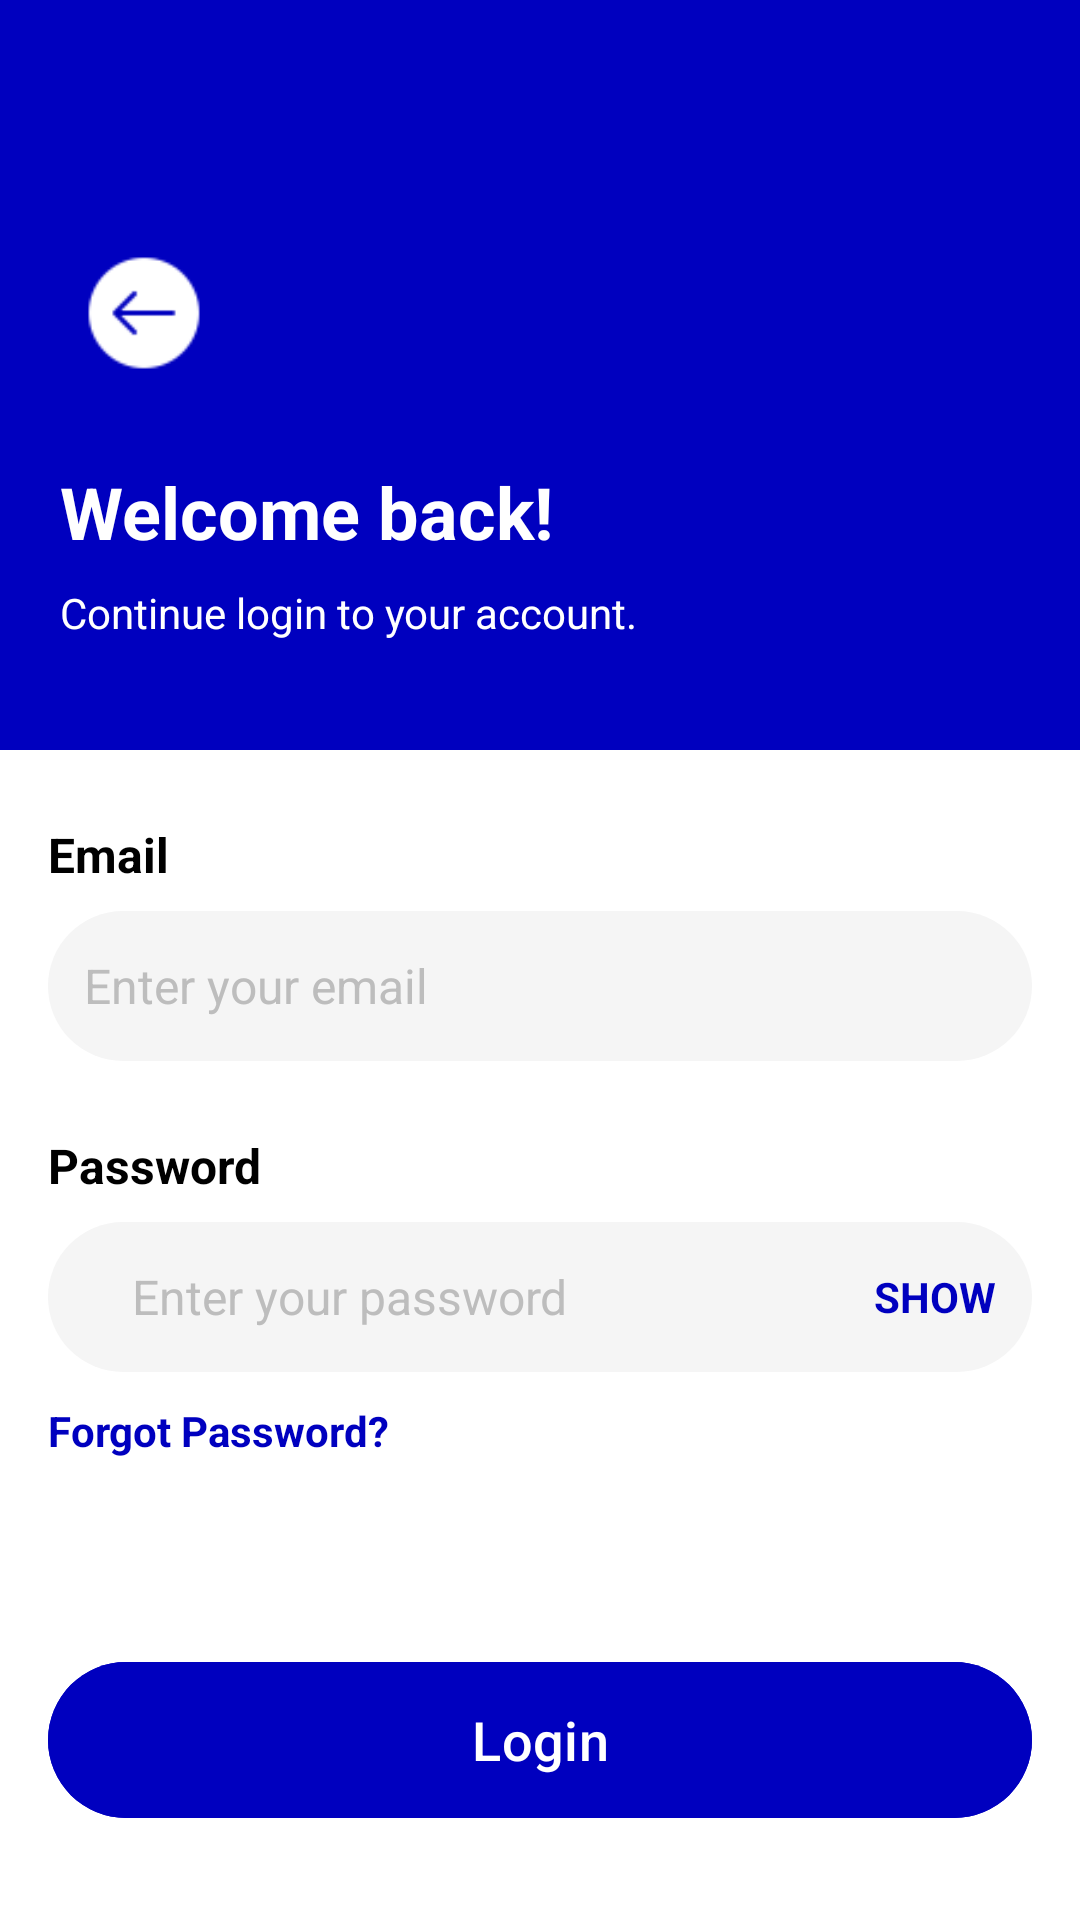

Layout XML and referenced resources for this Android screen:
<!-- AndroidManifest.xml: application theme Theme.SpirometryApp -->
<!-- res/layout/verify_email_activity.xml -->
<?xml version="1.0" encoding="utf-8"?>
<LinearLayout xmlns:android="http://schemas.android.com/apk/res/android"
    xmlns:app="http://schemas.android.com/apk/res-auto"
    android:layout_width="match_parent"
    android:layout_height="match_parent"
    android:background="@color/white"
    android:orientation="vertical">

    
    <FrameLayout
        android:layout_width="match_parent"
        android:layout_height="250dp"
        android:background="@color/primaryColor">

        <LinearLayout
            android:layout_width="match_parent"
            android:layout_height="match_parent"
            android:fitsSystemWindows="true"
            android:gravity="center_vertical"
            android:orientation="vertical"
            android:paddingHorizontal="20dp"
            android:paddingTop="40dp">

            
            <ImageView
                android:id="@+id/btnBack"
                android:layout_width="40dp"
                android:layout_height="40dp"
                android:layout_marginStart="8dp"
                android:layout_marginTop="8dp"
                android:contentDescription="Back"
                android:src="@drawable/arrow_left_icon"
                app:tint="@color/white" />

            
            <TextView
                android:layout_width="wrap_content"
                android:layout_height="wrap_content"
                android:layout_marginTop="30dp"
                android:text="Welcome back!"
                android:textColor="@android:color/white"
                android:textSize="24sp"
                android:textStyle="bold" />

            
            <TextView
                android:layout_width="match_parent"
                android:layout_height="wrap_content"
                android:layout_marginTop="8dp"
                android:text="Continue login to your account."
                android:textColor="@android:color/white"
                android:textSize="14sp" />
        </LinearLayout>
    </FrameLayout>

    
    <LinearLayout
        android:layout_width="match_parent"
        android:layout_height="wrap_content"
        android:orientation="vertical"
        android:paddingHorizontal="16dp">

        
        <TextView
            android:layout_width="wrap_content"
            android:layout_height="wrap_content"
            android:layout_marginTop="24dp"
            android:layout_marginBottom="8dp"
            android:text="Email"
            android:textColor="@color/black"
            android:textSize="16sp"
            android:textStyle="bold" />

        
        <EditText
            android:id="@+id/etEmail"
            android:layout_width="match_parent"
            android:layout_height="50dp"
            android:background="@drawable/rounded_input"
            android:focusable="true"
            android:hint="Enter your email"
            android:inputType="textEmailAddress"
            android:padding="12dp"
            android:textColor="@color/black"
            android:textColorHint="@color/gray"
            android:textSize="16sp" />

        
        <TextView
            android:layout_width="wrap_content"
            android:layout_height="wrap_content"
            android:layout_marginTop="24dp"
            android:layout_marginBottom="8dp"
            android:text="Password"
            android:textColor="@color/black"
            android:textSize="16sp"
            android:textStyle="bold" />

        
        <LinearLayout
            android:layout_width="match_parent"
            android:layout_height="50dp"
            android:background="@drawable/rounded_input"
            android:gravity="center_vertical"
            android:orientation="horizontal"
            android:paddingEnd="12dp">

            <EditText
                android:id="@+id/etPassword"
                android:layout_width="0dp"
                android:layout_height="match_parent"
                android:layout_weight="1"
                android:background="@android:color/transparent"
                android:hint="Enter your password"
                android:inputType="textPassword"
                android:paddingStart="16dp"
                android:textColor="@color/black"
                android:textColorHint="@color/gray"
                android:textSize="16sp" />

            <TextView
                android:id="@+id/tvShowPassword"
                android:layout_width="wrap_content"
                android:layout_height="match_parent"
                android:clickable="true"
                android:focusable="true"
                android:gravity="center"
                android:paddingStart="12dp"
                android:text="SHOW"
                android:textColor="@color/primaryColor"
                android:textSize="14sp"
                android:textStyle="bold" />
        </LinearLayout>

        
        <TextView
            android:id="@+id/tvForgotPassword"
            android:layout_width="wrap_content"
            android:layout_height="wrap_content"
            android:layout_marginTop="10dp"
            android:text="Forgot Password?"
            android:textColor="@color/primaryColor"
            android:textSize="14sp"
            android:textStyle="bold" />
    </LinearLayout>

    
    <View
        android:layout_width="match_parent"
        android:layout_height="0dp"
        android:layout_weight="1" />

    
    <com.google.android.material.button.MaterialButton
        android:id="@+id/btnLogin"
        android:layout_width="match_parent"
        android:layout_height="60dp"
        android:layout_marginHorizontal="16dp"
        android:layout_marginBottom="30dp"
        android:backgroundTint="@color/primaryColor"
        android:text="Login"
        android:textColor="@color/white"
        android:textSize="18sp"
        app:cornerRadius="50dp" />

</LinearLayout>
<!-- resources referenced by this layout -->
<resources>
  <color name="black">#FF000000</color>
  <color name="gray">#BDBDBD</color>
  <color name="primaryColor">#0000BF</color>
  <color name="white">#FFFFFFFF</color>
  <!-- drawable arrow_left_icon: png bitmap (drawable, 854 bytes) -->
  <!-- drawable rounded_input (drawable) -->
  <?xml version="1.0" encoding="utf-8"?>
  <shape xmlns:android="http://schemas.android.com/apk/res/android" android:shape="rectangle">
      <corners android:radius="25dp"/>
      <solid android:color="@color/light_gray"/>
      <padding android:left="12dp" android:right="12dp"/>
  </shape>
  <style name="Theme.SpirometryApp" parent="Theme.Material3.Light.NoActionBar">
  
      
          <item name="colorPrimary">@color/purple_500</item>
          <item name="colorPrimaryVariant">@color/purple_700</item>
          <item name="colorOnPrimary">@color/white</item>
  
          
          <item name="colorSecondary">@color/teal_200</item>
          <item name="colorSecondaryVariant">@color/teal_700</item>
          <item name="colorOnSecondary">@color/black</item>
  
          
          <item name="android:statusBarColor">@color/purple_700</item>
          <item name="android:windowBackground">@color/white</item>
      </style>
  <color name="light_gray">#F5F5F5</color>
  <color name="purple_500">#FF6200EE</color>
  <color name="purple_700">#FF3700B3</color>
  <color name="teal_200">#FF03DAC5</color>
  <color name="teal_700">#FF018786</color>
</resources>
